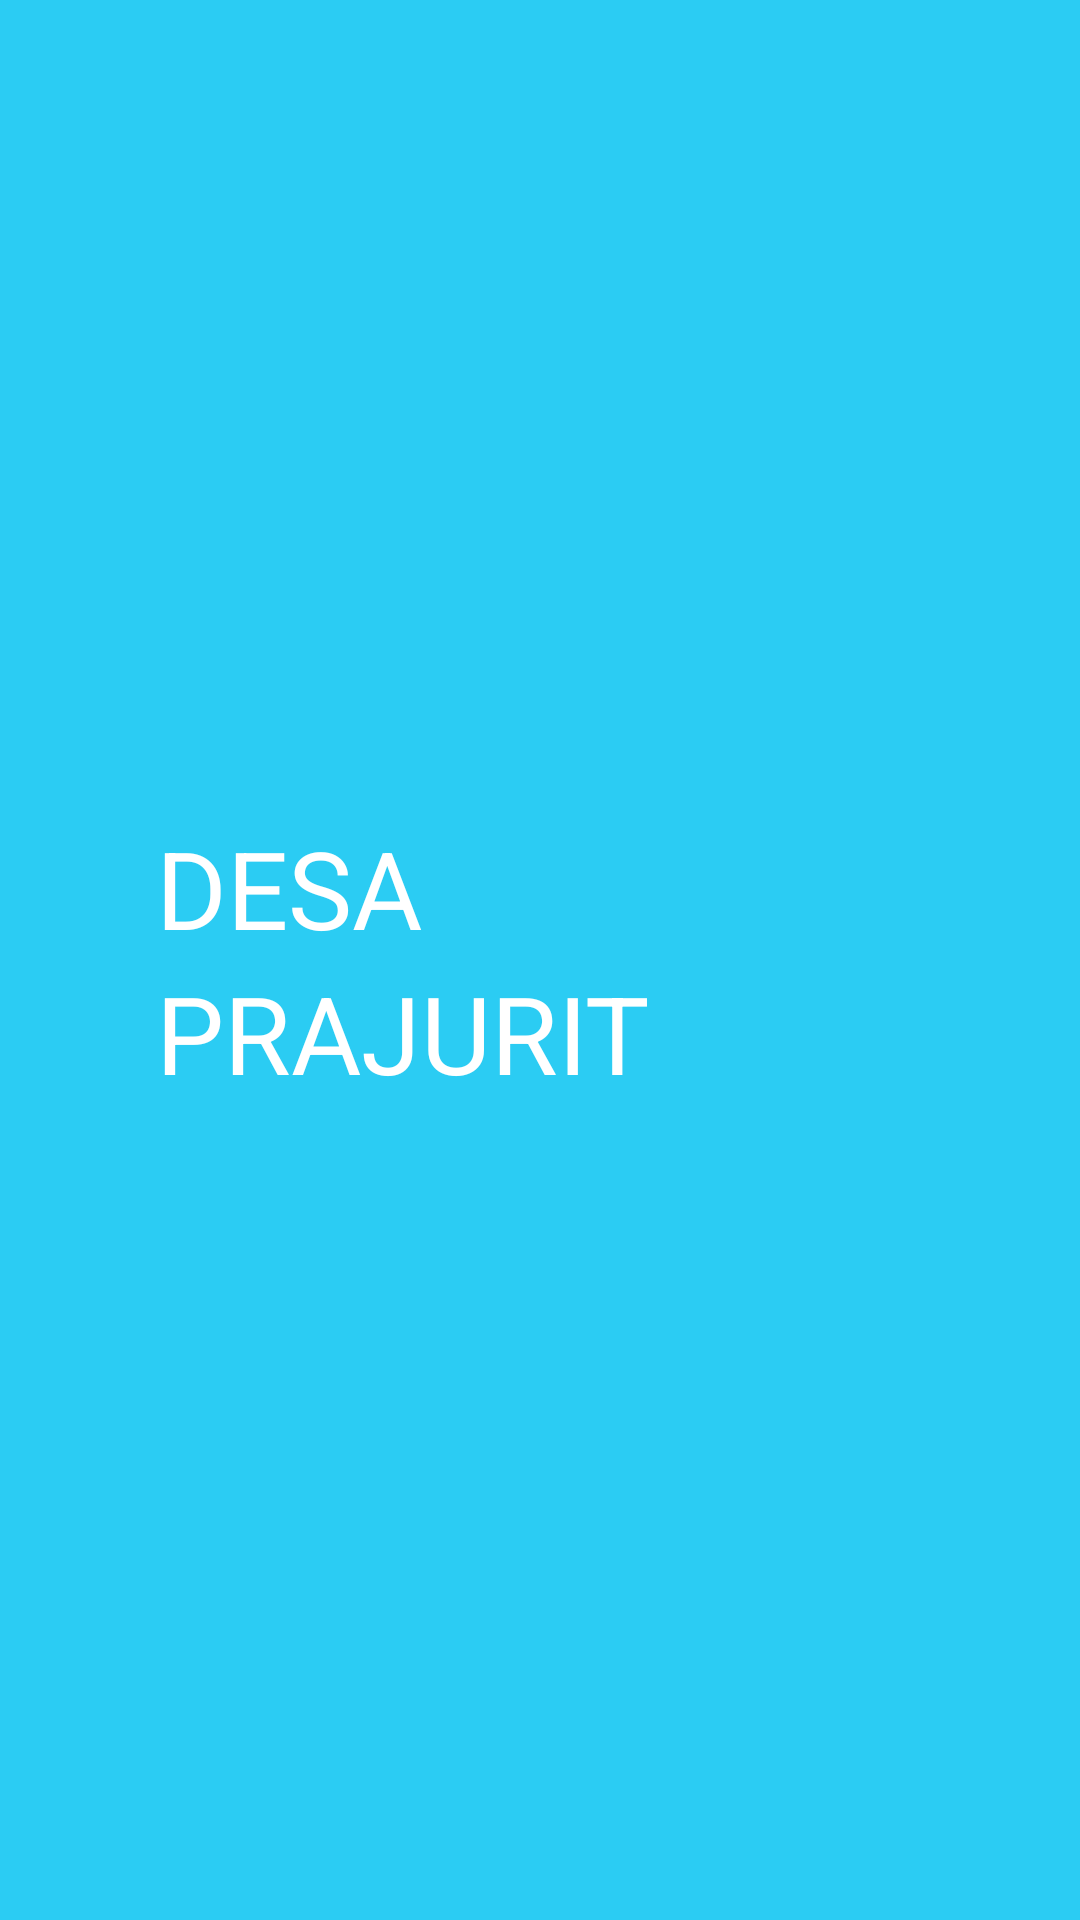

Write the Android layout XML for this screen, with the resource values it uses.
<!-- AndroidManifest.xml: activity theme AppTheme.NoActionBar -->
<!-- res/layout/activity_splashscreen.xml -->
<?xml version="1.0" encoding="utf-8"?>
<RelativeLayout xmlns:android="http://schemas.android.com/apk/res/android"
    xmlns:app="http://schemas.android.com/apk/res-auto"
    xmlns:tools="http://schemas.android.com/tools"
    android:layout_width="match_parent"
    android:layout_height="match_parent"
    tools:context=".splashscreen.SplashscreenActivity"
    android:orientation="vertical"
    android:background="@color/colorPrimary">

    <RelativeLayout
        android:layout_width="match_parent"
        android:layout_height="wrap_content"
        android:layout_centerInParent="true">

        <TextView
            android:id="@+id/desa"
            android:layout_width="match_parent"
            android:layout_height="wrap_content"
            android:text="Desa"
            android:layout_marginLeft="52dp"
            android:layout_marginRight="81dp"
            android:textSize="36dp"
            android:textAllCaps="true"
            android:textColor="@color/colorWhite"
            />

        <TextView
            android:id="@+id/prajurit"
            android:layout_width="match_parent"
            android:layout_height="wrap_content"
            android:text="Prajurit"
            android:textAllCaps="true"
            android:textSize="36dp"
            android:layout_marginLeft="52dp"
            android:layout_marginRight="81dp"
            android:textColor="@color/colorWhite"
            android:layout_below="@+id/desa"/>
    </RelativeLayout>


</RelativeLayout>
<!-- resources referenced by this layout -->
<resources>
  <color name="colorPrimary">#2BCCF3</color>
  <color name="colorWhite">#ffff</color>
  <style name="AppTheme.NoActionBar">
          <item name="windowActionBar">false</item>
          <item name="windowNoTitle">true</item>
      </style>
</resources>
